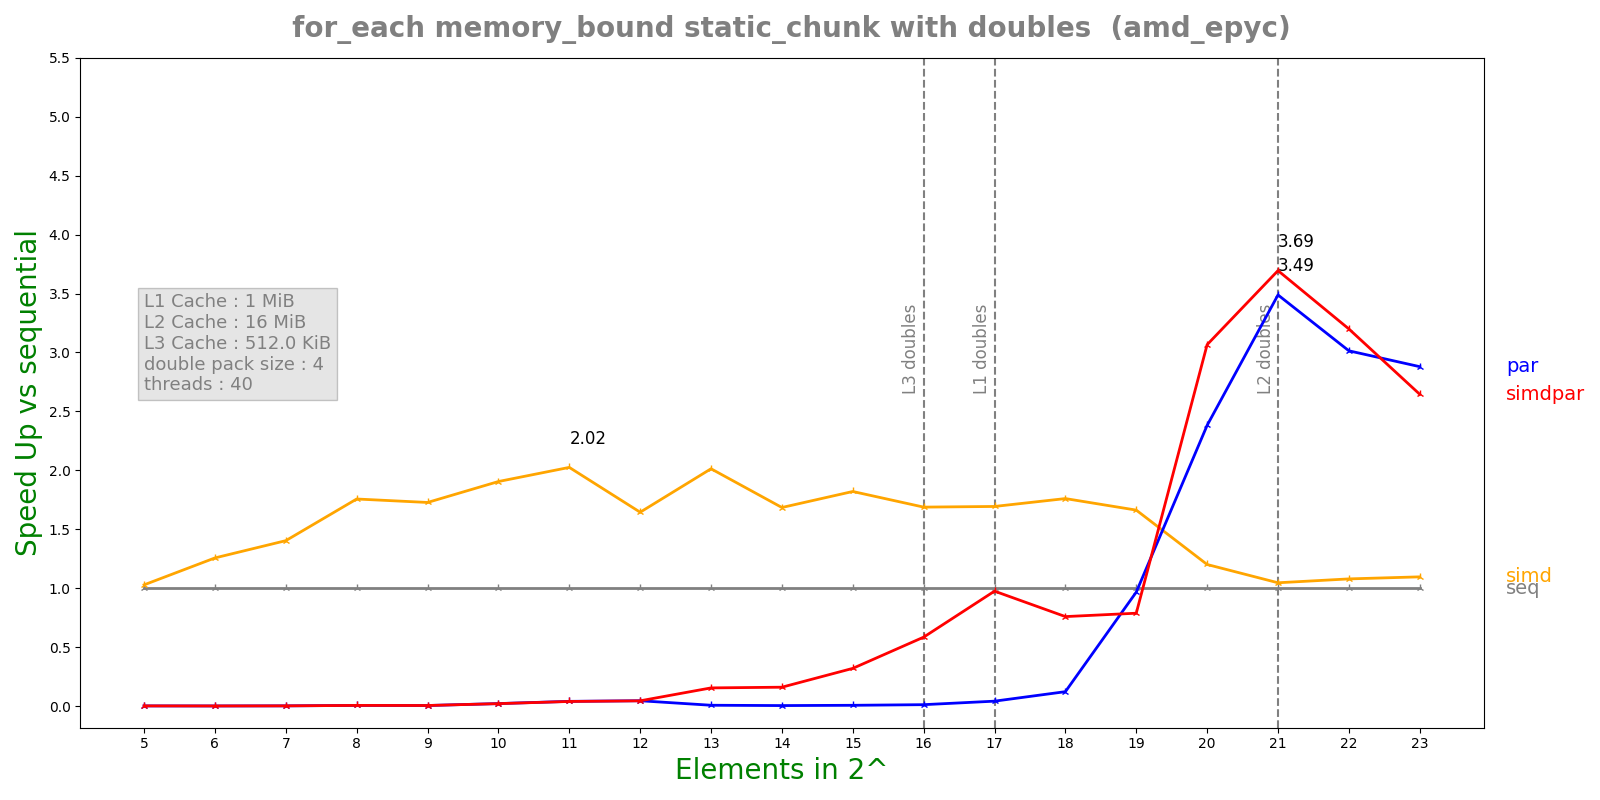

Data behind this chart, as committed beside it:
n, lane, threads, seq, simd, par, simdpar
5, 4, 40, 3.56e-08, 3.462e-08, 2.98465e-05, 2.76508e-05
6, 4, 40, 4.6e-08, 3.66e-08, 5.48105e-05, 5.51225e-05
7, 4, 40, 6.68e-08, 4.76e-08, 3.93094e-05, 4.12843e-05
8, 4, 40, 2.196e-07, 1.25e-07, 4.05736e-05, 4.01362e-05
9, 4, 40, 1.876e-07, 1.086e-07, 4.06966e-05, 3.99932e-05
10, 4, 40, 7.925e-07, 4.16e-07, 3.77681e-05, 3.866e-05
11, 4, 40, 1.56167e-06, 7.712e-07, 3.92335e-05, 4.01817e-05
12, 4, 40, 1.69917e-06, 1.0332e-06, 3.77339e-05, 3.82433e-05
13, 4, 40, 5.94258e-06, 2.9516e-06, 0.0008697, 3.8582e-05
14, 4, 40, 6.595e-06, 3.9148e-06, 0.001613, 4.12372e-05
15, 4, 40, 1.26952e-05, 6.97342e-06, 0.001983, 3.97097e-05
16, 4, 40, 2.45417e-05, 1.45393e-05, 0.002094, 4.19758e-05
17, 4, 40, 5.01772e-05, 2.96293e-05, 0.00121, 5.14634e-05
18, 4, 40, 0.0001017, 5.77852e-05, 0.0008335, 0.000134
19, 4, 40, 0.0002183, 0.0001313, 0.0002259, 0.0002771
20, 4, 40, 0.0007284, 0.0006064, 0.0003058, 0.0002375
21, 4, 40, 0.001743, 0.001667, 0.0004997, 0.0004718
22, 4, 40, 0.003393, 0.003145, 0.001126, 0.00106
23, 4, 40, 0.006716, 0.006126, 0.002332, 0.002539
